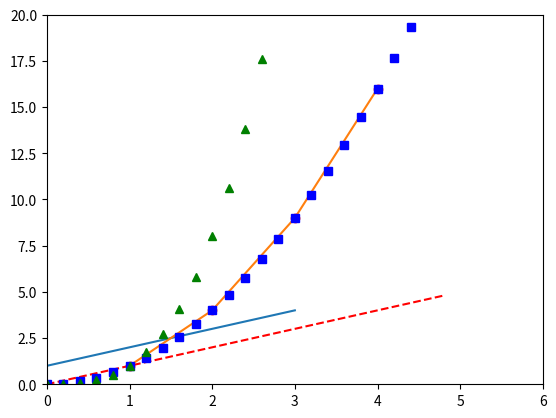

Recreate this plot in Python.
import matplotlib.pyplot as plt
import numpy as np

plt.plot([1, 2, 3, 4])
plt.show()

plt.plot([1, 2, 3, 4], [1, 4, 9, 16])
plt.show()

# 스타일 지정
# x, y값 인자에 대해 선의 색상과 형태를 지정하는 포맷 문자열(Format String)을 세번째 인자에 입력할 수 있다.
# 'ro' 는 빨간색 원형 마커
# 'b-' 는 파란색의 실선을 의미한다.
# matplotlib.pyplot 모듈의 axis() 함수를 이용해서 축의 범위 [xmin, xmax, ymin, ymax]를 지정했다.
plt.plot([1, 2, 3, 4], [1, 4, 9, 16], 'ro')
plt.axis([0, 6, 0, 20])
plt.show()


# 여러 개의 그래프 그리기
# 200ms 간격으로 균일하게 샘플된 시간 (0, 0.2, 0.4, 0.6 ..... 4.8, 5.0)
# Matplotlib에서는 일반적으로 NumPy 어레이를 이용하게 되는데,
# 사실 NumPy 어레이를 사용하지 않더라도 모든 시퀀스는 내부적으로 NumPy 어레이로 변환된다.
t = np.arange(0., 5., 0.2)

# 빨간 실선, 파란 사각형, 녹색 삼각형
plt.plot(t, t, 'r--', t, t**2, 'bs', t, t**3, 'g^')
plt.show()